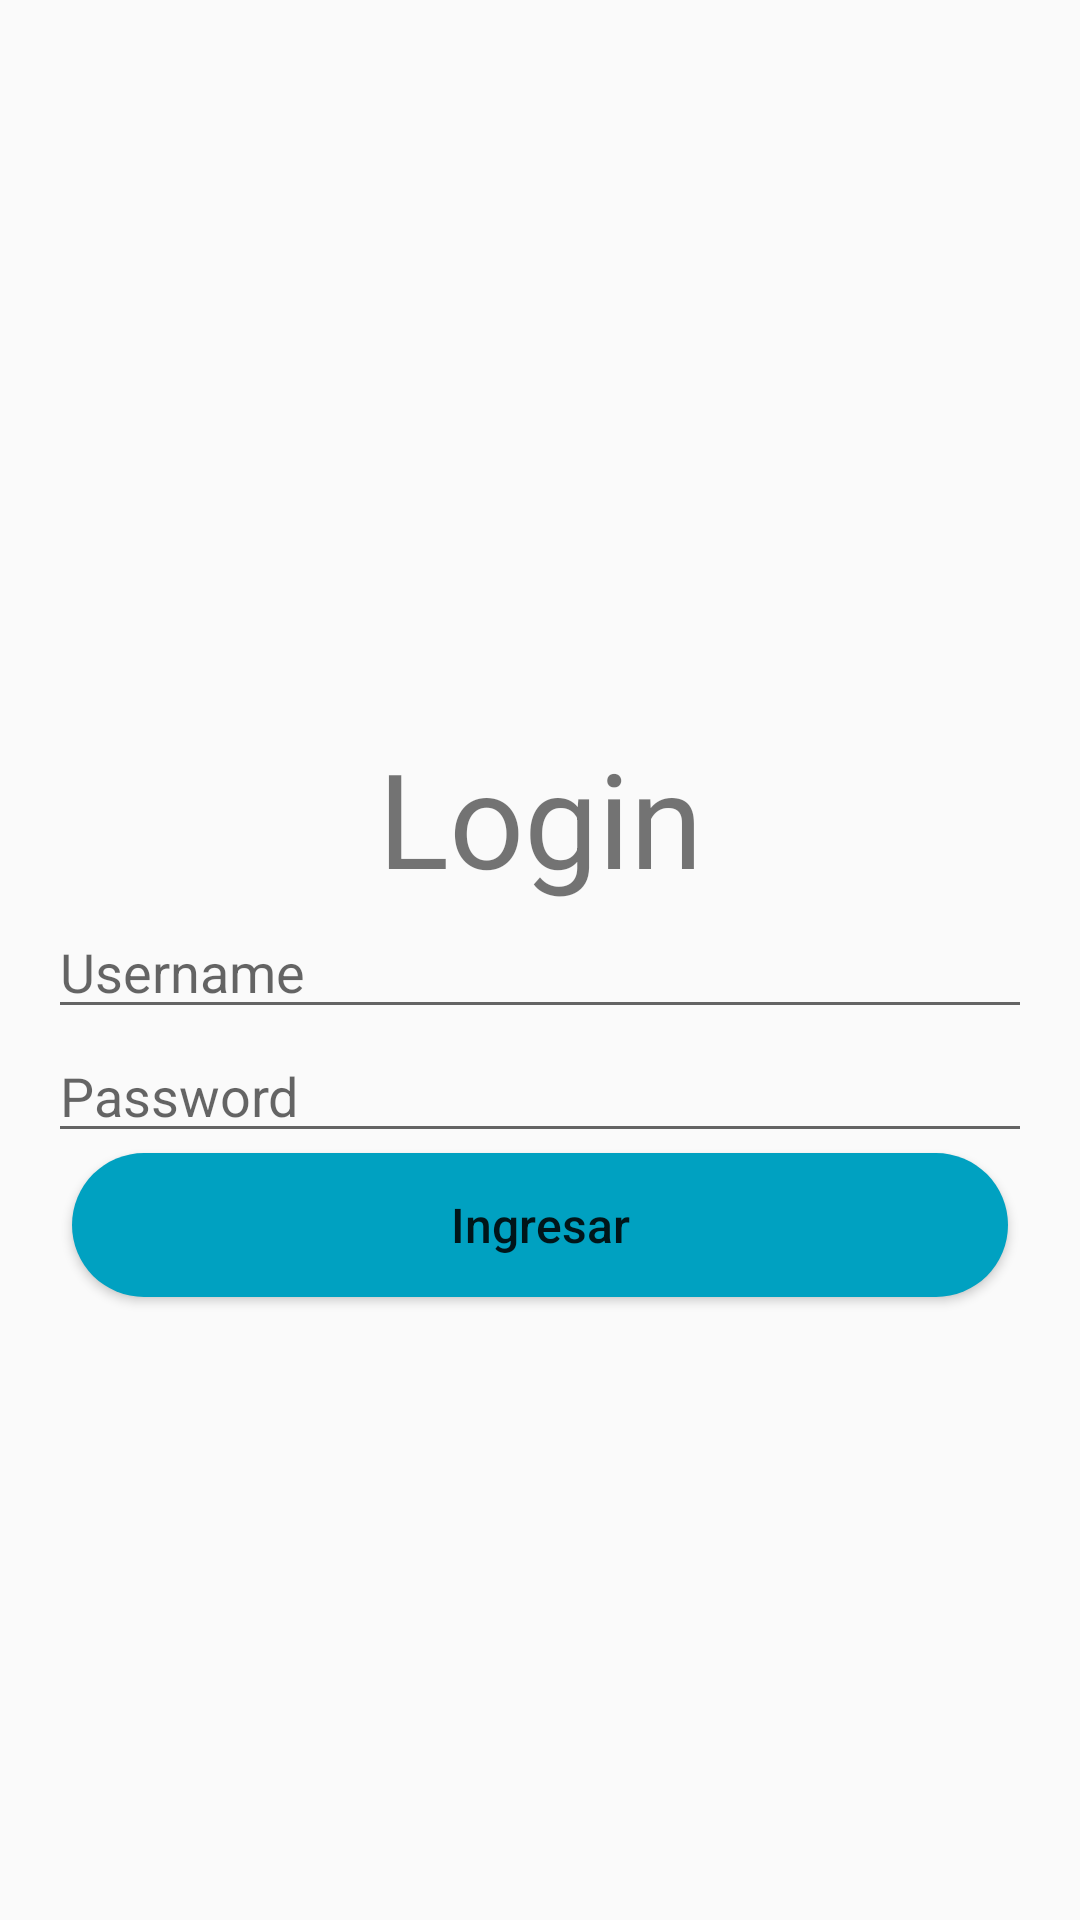

Android layout source for this screen:
<!-- AndroidManifest.xml: application theme AppTheme -->
<!-- res/layout/activity_main.xml -->
<?xml version="1.0" encoding="utf-8"?>
<LinearLayout xmlns:android="http://schemas.android.com/apk/res/android"
    xmlns:app="http://schemas.android.com/apk/res-auto"
    xmlns:tools="http://schemas.android.com/tools"
    android:layout_width="match_parent"
    android:layout_height="match_parent"
    android:orientation="vertical"
    tools:context=".MainActivity"
    android:padding="16dp"
    android:background="@color/bgColor">

    <ImageView
        android:id="@+id/imageView"
        android:layout_width="match_parent"
        android:layout_height="227dp"
        app:srcCompat="@drawable/koskou" />

    <TextView
        android:id="@+id/textView"
        android:layout_width="match_parent"
        android:layout_height="wrap_content"
        android:textAlignment="center"
        android:textSize="44sp"
        android:text="Login" />

    <EditText
        android:id="@+id/edtUsername"
        android:layout_width="match_parent"
        android:layout_height="wrap_content"
        android:ems="10"
        android:inputType="textPersonName"
        android:hint="Username" />

    <EditText
        android:id="@+id/edtPassword"
        android:layout_width="match_parent"
        android:layout_height="wrap_content"
        android:ems="10"
        android:hint="Password"
        android:inputType="textPassword" />

    <Button
        android:id="@+id/btnLogin"
        android:layout_width="match_parent"
        android:layout_height="wrap_content"
        style="@style/login_button"
        android:text="Ingresar" />
</LinearLayout>
<!-- resources referenced by this layout -->
<resources>
  <color name="bgColor">#FAFAFA</color>
  <style name="login_button">
          <item name="android:padding">16px</item>
          <item name="android:hint">LogIn</item>
          <item name="android:textSize">48px</item>
          <item name="android:inputType">textPersonName</item>
          <item name="android:textAlignment">center</item>
          <item name="android:background">@drawable/button_bg</item>
          <item name="android:layout_marginBottom">16px</item>
          <item name="android:layout_marginLeft">24px</item>
          <item name="android:layout_marginRight">24px</item>
      </style>
  <style name="AppTheme" parent="Theme.AppCompat.Light.DarkActionBar">
          
          <item name="windowNoTitle">true</item>
          <item name="windowActionBar">false</item>
          <item name="colorPrimary">@color/colorPrimary</item>
          <item name="colorPrimaryDark">@color/colorPrimaryDark</item>
          <item name="colorAccent">@color/colorAccent</item>
      </style>
  <!-- drawable button_bg (drawable) -->
  <?xml version="1.0" encoding="utf-8"?>
  <selector xmlns:android="http://schemas.android.com/apk/res/android">
      <item>
          <shape android:shape="rectangle">
              <corners android:radius="25dp"/>
              <solid android:color="@color/primaryColor"/>
              <size android:height="35dp"/>
          </shape>
      </item>
  </selector>
  <color name="colorPrimary">#3F51B5</color>
  <color name="colorPrimaryDark">#303F9F</color>
  <color name="colorAccent">#FF4081</color>
  <color name="primaryColor">#00A1C1</color>
</resources>
